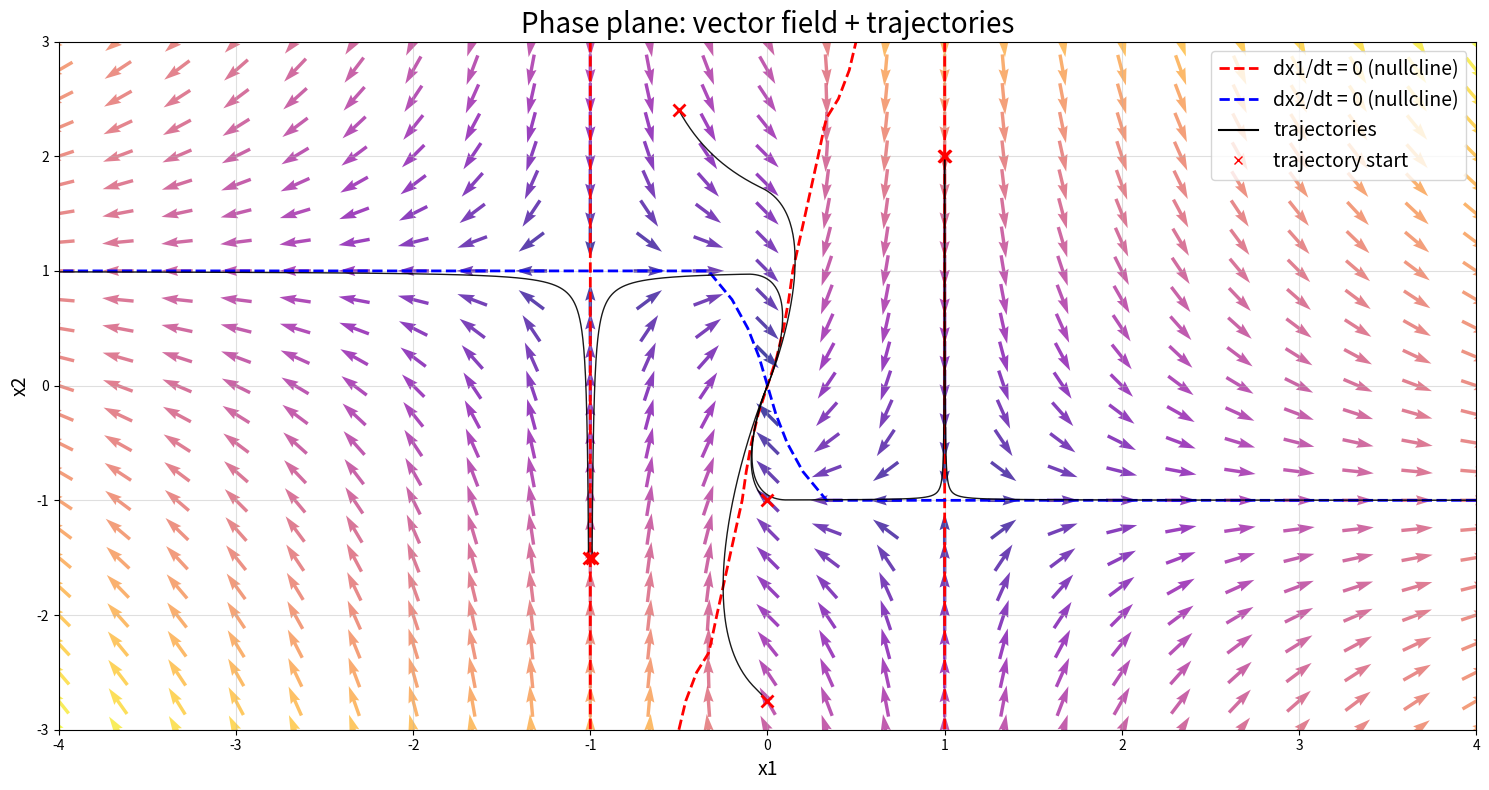

Recreate this plot in Python.
import numpy as np
import matplotlib.pyplot as plt
from scipy.integrate import solve_ivp

def sat(u):
    """Saturation function: clips input to the range [-1, 1]."""
    return np.clip(u, -1.0, 1.0)

def f(t, z):
    """Defines the system of ODEs (signature compatible with solve_ivp)."""
    x1, x2 = z
    u = -9/2 * x1 + 1/2 * x2
    dx1 = x1 + sat(u)
    dx2 = -x2 + sat(u)
    return [dx1, dx2]

# grid for vector field
xmin, xmax, ymin, ymax = -4, 4, -3, 3
nx, ny = 25, 25
x1 = np.linspace(xmin, xmax, nx)
x2 = np.linspace(ymin, ymax, ny)
X1, X2 = np.meshgrid(x1, x2)

# vector field for the specified system:
U = X1 + sat(-4.5 * X1 + 0.5 * X2)
V = -X2 + sat(-4.5 * X1 + 0.5 * X2)

# normalize arrows for nicer display
M = np.hypot(U, V)
M[M == 0] = 1.0
U2, V2 = U / M, V / M

fig, ax = plt.subplots(figsize=(15, 8))
ax.set_xlim(xmin, xmax)
ax.set_ylim(ymin, ymax)
ax.set_xlabel('x1', fontsize=14)
ax.set_ylabel('x2', fontsize=14)
ax.set_title('Phase plane: vector field + trajectories', fontsize=20)

# quiver (sparse arrows)
ax.quiver(X1, X2, U2, V2, M, pivot='mid', cmap='plasma', alpha=0.75)

# nullclines: plot contours where dx/dt = 0 and dy/dt = 0 (computed on grid)
DX = U  # dx/dt on grid
DY = V  # dy/dt on grid
ax.contour(X1, X2, DX, levels=[0], colors='r', linestyles='--', linewidths=2)
ax.contour(X1, X2, DY, levels=[0], colors='b', linestyles='--', linewidths=2)

# sample trajectories from several initial conditions (original list)
ic_list = [[-0.5, 2.4], 
           [-1.01, -1.5], 
           [-0.99, -1.5],
           [0, -2.75], 
           [0, -1.0], 
           [1.001, 2], 
           [0.999, 2]]

# plot trajectories (shorter time for illustration)
tspan = (0, 40)
t_eval = np.linspace(tspan[0], tspan[1], 2000)
for ic in ic_list:
    sol = solve_ivp(f, tspan, ic, t_eval=t_eval, rtol=1e-6)
    ax.plot(sol.y[0], sol.y[1], '-k', lw=1, alpha=0.9)

# mark the starting points of each trajectory with a red cross
for ic in ic_list:
    ax.plot(ic[0], ic[1], marker='x', color='red', markersize=8, mew=2, linestyle='None')

# create legend entries for nullclines, trajectories, and starting points
ax.plot([], [], 'r--', lw=2, label='dx1/dt = 0 (nullcline)')
ax.plot([], [], 'b--', lw=2, label='dx2/dt = 0 (nullcline)')
ax.plot([], [], '-k', label='trajectories')
ax.plot([], [], marker='x', color='red', linestyle='None', label='trajectory start')
ax.legend(loc='upper right', fontsize=14)

ax.grid(alpha=0.4)
plt.tight_layout()
plt.savefig('ch2_ex1_phase_plane.png', dpi=300)
# plt.show()
plt.close()
